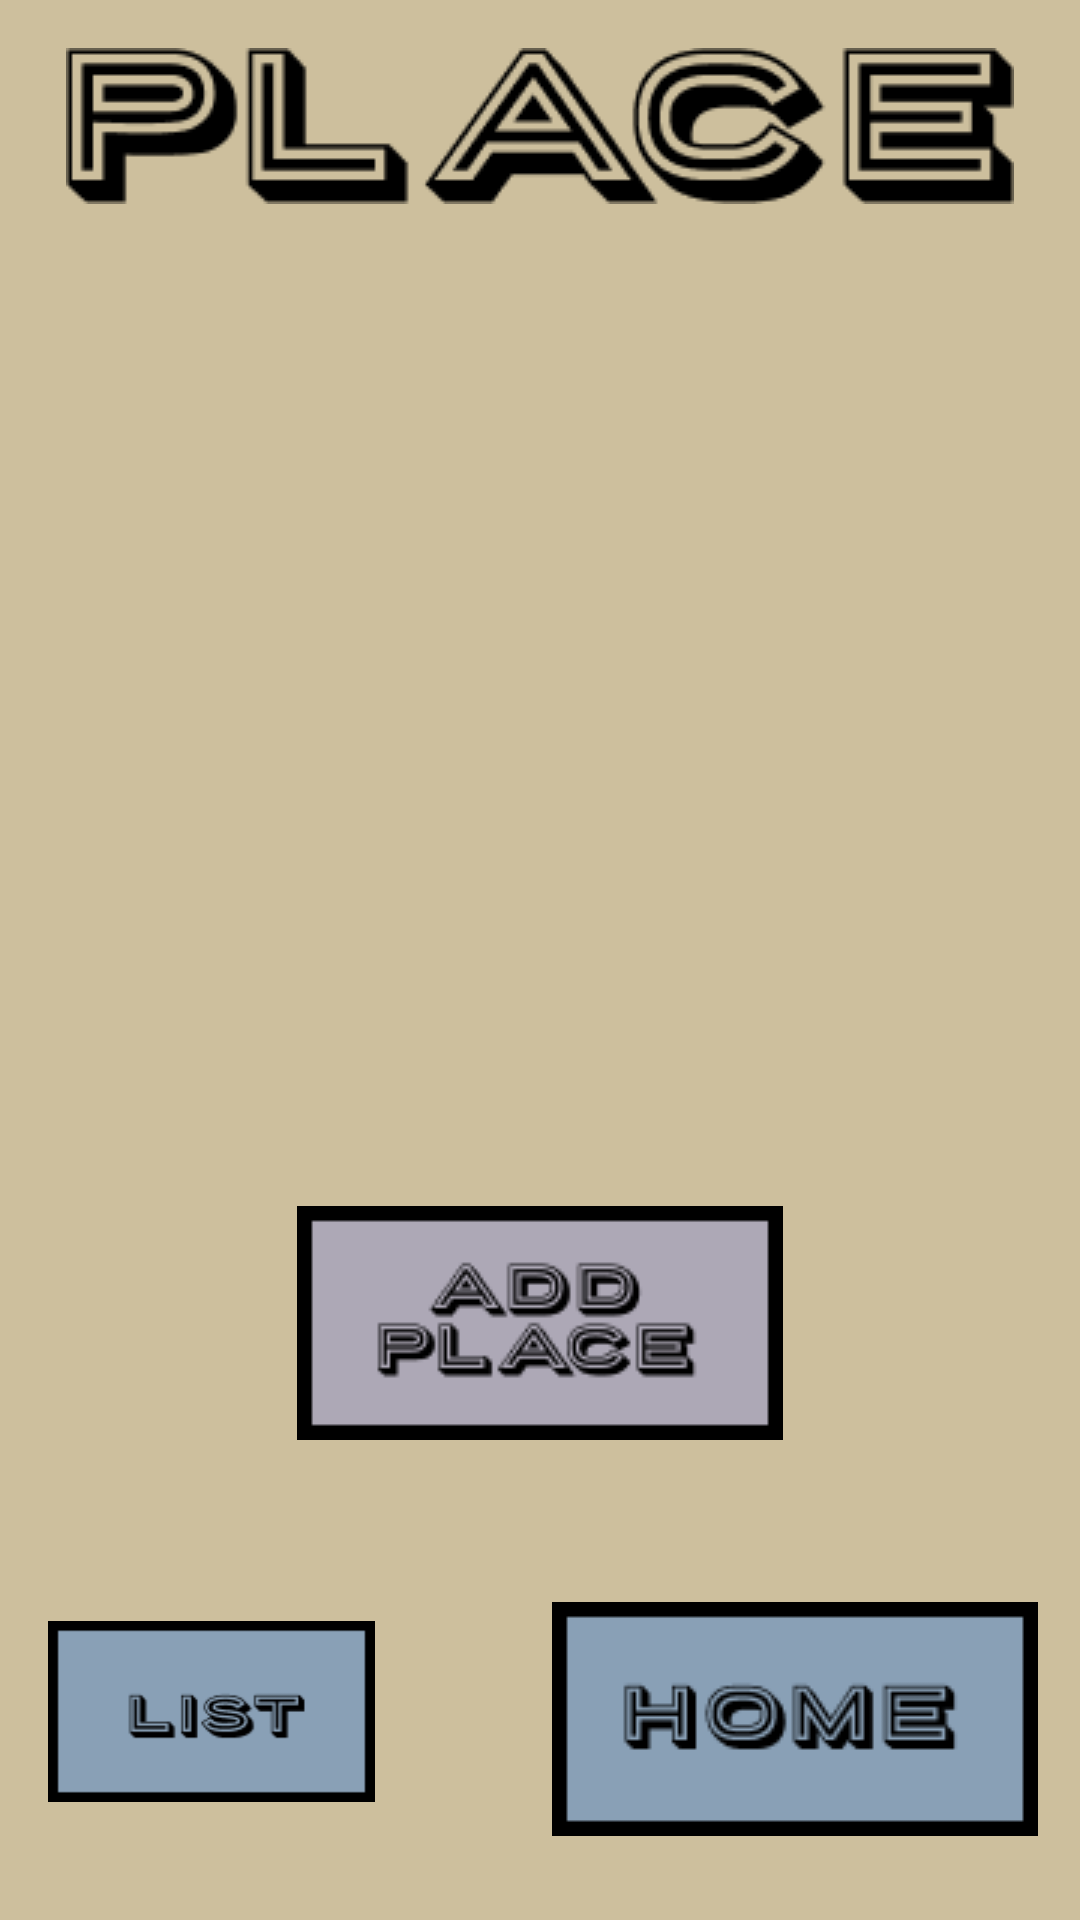

Here is an Android app screen rendered from its layout file. Give the layout XML and the strings, colors and styles it references.
<!-- AndroidManifest.xml: application theme Theme.CIS183_FinalFoodOrg -->
<!-- res/layout/activity_place_list.xml -->
<?xml version="1.0" encoding="utf-8"?>
<androidx.constraintlayout.widget.ConstraintLayout xmlns:android="http://schemas.android.com/apk/res/android"
    xmlns:app="http://schemas.android.com/apk/res-auto"
    xmlns:tools="http://schemas.android.com/tools"
    android:layout_width="match_parent"
    android:layout_height="match_parent"
    android:background="#cdbf9d"
    tools:context=".PlaceList">

    <ListView
        android:id="@+id/lv_v_placeList_listOfPlaces"
        android:layout_width="0dp"
        android:layout_height="0dp"
        android:layout_marginStart="3dp"
        android:layout_marginEnd="3dp"
        android:layout_marginBottom="61dp"
        app:layout_constraintBottom_toTopOf="@+id/btn_v_placeList_addPlace"
        app:layout_constraintEnd_toEndOf="parent"
        app:layout_constraintStart_toStartOf="parent"
        app:layout_constraintTop_toBottomOf="@+id/imageView36" />

    <ImageView
        android:id="@+id/imageView36"
        android:layout_width="wrap_content"
        android:layout_height="wrap_content"
        android:layout_marginTop="16dp"
        android:layout_marginBottom="44dp"
        app:layout_constraintBottom_toTopOf="@+id/lv_v_placeList_listOfPlaces"
        app:layout_constraintEnd_toEndOf="parent"
        app:layout_constraintStart_toStartOf="parent"
        app:layout_constraintTop_toTopOf="parent"
        app:srcCompat="@drawable/place" />

    <ImageView
        android:id="@+id/btn_v_placeList_addPlace"
        android:layout_width="wrap_content"
        android:layout_height="wrap_content"
        android:layout_marginBottom="54dp"
        app:layout_constraintBottom_toTopOf="@+id/btn_v_placeList_home"
        app:layout_constraintEnd_toEndOf="parent"
        app:layout_constraintStart_toStartOf="parent"
        app:layout_constraintTop_toBottomOf="@+id/lv_v_placeList_listOfPlaces"
        app:srcCompat="@drawable/addplace" />

    <ImageView
        android:id="@+id/btn_v_placeList_list"
        android:layout_width="0dp"
        android:layout_height="83dp"
        android:layout_marginStart="16dp"
        android:layout_marginEnd="59dp"
        android:layout_marginBottom="28dp"
        app:layout_constraintBottom_toBottomOf="parent"
        app:layout_constraintEnd_toStartOf="@+id/btn_v_placeList_home"
        app:layout_constraintStart_toStartOf="parent"
        app:srcCompat="@drawable/listbtn" />

    <ImageView
        android:id="@+id/btn_v_placeList_home"
        android:layout_width="wrap_content"
        android:layout_height="wrap_content"
        android:layout_marginEnd="14dp"
        android:layout_marginBottom="28dp"
        app:layout_constraintBottom_toBottomOf="parent"
        app:layout_constraintEnd_toEndOf="parent"
        app:layout_constraintStart_toEndOf="@+id/btn_v_placeList_list"
        app:layout_constraintTop_toBottomOf="@+id/btn_v_placeList_addPlace"
        app:srcCompat="@drawable/home" />

</androidx.constraintlayout.widget.ConstraintLayout>
<!-- resources referenced by this layout -->
<resources>
  <!-- drawable addplace: png bitmap (drawable, 3399 bytes) -->
  <!-- drawable home: png bitmap (drawable, 2324 bytes) -->
  <!-- drawable listbtn: png bitmap (drawable, 1848 bytes) -->
  <!-- drawable place: png bitmap (drawable, 4331 bytes) -->
  <style name="Theme.CIS183_FinalFoodOrg" parent="Base.Theme.CIS183_FinalFoodOrg" />
  <style name="Base.Theme.CIS183_FinalFoodOrg" parent="Theme.Material3.DayNight.NoActionBar">
          
          
      </style>
</resources>
